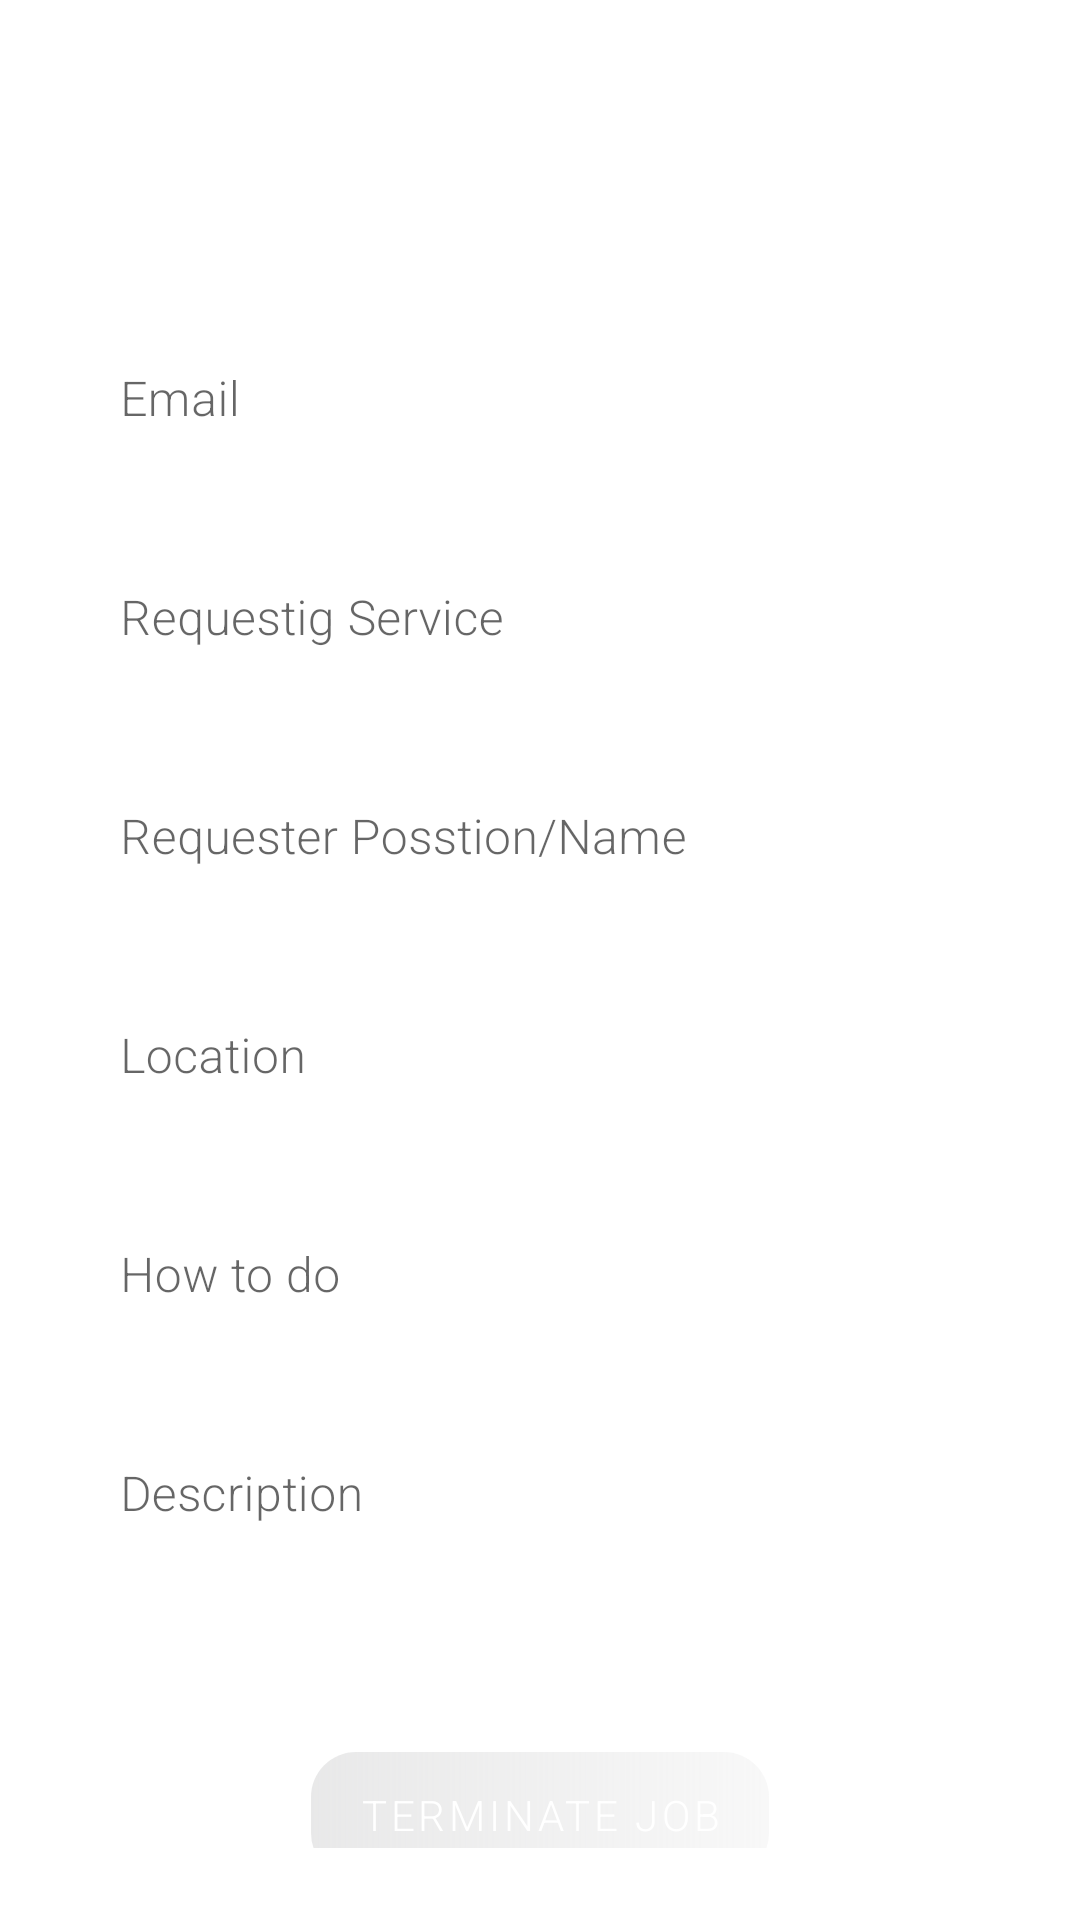

Produce the Android XML layout that renders to this screen, including the resource entries it uses.
<!-- AndroidManifest.xml: application theme Theme.HelpI -->
<!-- res/layout/activity_ac_job_detail_view.xml -->
<?xml version="1.0" encoding="utf-8"?>
<LinearLayout xmlns:android="http://schemas.android.com/apk/res/android"
    xmlns:app="http://schemas.android.com/apk/res-auto"
    xmlns:tools="http://schemas.android.com/tools"
    android:layout_width="match_parent"
    android:layout_height="match_parent"
    android:orientation="vertical"
    android:background="@drawable/backgrounddark"
    android:padding="24dp"
    tools:context=".acJobDetailView">

    <LinearLayout
        android:layout_width="match_parent"
        android:layout_height="match_parent"
        android:orientation="vertical"
        android:layout_gravity="center"
        android:layout_marginTop="5dp">

        <TextView
            android:layout_width="match_parent"
            android:layout_height="wrap_content"
            android:text="Find job"
            android:textSize="20sp"
            android:textColor="@color/white"
            android:gravity="center_horizontal"
            android:fontFamily="sans-serif-light"
            android:layout_marginVertical="16dp"/>

        <com.google.android.material.textfield.TextInputLayout
            android:layout_width="match_parent"
            style="@style/Widget.MaterialComponents.TextInputLayout.OutlinedBox"
            android:layout_height="wrap_content"

            android:layout_marginTop="12dp">

            <com.google.android.material.textfield.TextInputEditText
                android:id="@+id/EmailAddress"
                android:layout_width="match_parent"
                android:layout_height="wrap_content"
                android:hint="Email"
                android:textColorHint="@color/white"

                android:inputType="text"
                android:enabled="false"
                android:background="#12FFFFFF"
                android:fontFamily="sans-serif-light"
                android:textColor="@color/white"
                android:textAlignment="center"/>
        </com.google.android.material.textfield.TextInputLayout>

        <com.google.android.material.textfield.TextInputLayout
            android:layout_width="match_parent"
            style="@style/Widget.MaterialComponents.TextInputLayout.OutlinedBox"
            android:layout_height="wrap_content"
            android:layout_marginTop="12dp">

            <com.google.android.material.textfield.TextInputEditText
                android:id="@+id/Service"
                android:layout_width="match_parent"
                android:layout_height="wrap_content"
                android:textColorHint="@color/white"
                android:hint="Requestig Service"
                android:inputType="text"
                android:background="#12FFFFFF"
                android:enabled="false"
                android:fontFamily="sans-serif-light"
                android:textColor="@color/white"
                android:textAlignment="center"/>
        </com.google.android.material.textfield.TextInputLayout>

        <com.google.android.material.textfield.TextInputLayout
            android:layout_width="match_parent"
            style="@style/Widget.MaterialComponents.TextInputLayout.OutlinedBox"
            android:layout_height="wrap_content"
            android:layout_marginTop="12dp">

            <com.google.android.material.textfield.TextInputEditText
                android:id="@+id/Position"
                android:layout_width="match_parent"
                android:layout_height="wrap_content"
                android:textColorHint="@color/white"
                android:hint="Requester Posstion/Name"
                android:inputType="text"
                android:background="#12FFFFFF"
                android:enabled="false"
                android:fontFamily="sans-serif-light"
                android:textColor="@color/white"
                android:textAlignment="center"/>
        </com.google.android.material.textfield.TextInputLayout>

        <com.google.android.material.textfield.TextInputLayout
            android:layout_width="match_parent"
            style="@style/Widget.MaterialComponents.TextInputLayout.OutlinedBox"
            android:layout_height="wrap_content"

            android:layout_marginTop="12dp">

            <com.google.android.material.textfield.TextInputEditText
                android:id="@+id/Location"
                android:layout_width="match_parent"
                android:layout_height="wrap_content"
                android:hint="Location"
                android:background="#12FFFFFF"
                android:inputType="text"
                android:enabled="false"
                android:fontFamily="sans-serif-light"
                android:textColor="@color/white"
                android:textAlignment="center"/>
        </com.google.android.material.textfield.TextInputLayout>

        <com.google.android.material.textfield.TextInputLayout
            android:layout_width="match_parent"
            style="@style/Widget.MaterialComponents.TextInputLayout.OutlinedBox"
            android:layout_height="wrap_content"
            android:layout_marginTop="12dp">

            <com.google.android.material.textfield.TextInputEditText
                android:id="@+id/Method"
                android:layout_width="match_parent"
                android:layout_height="wrap_content"
                android:hint="How to do"
                android:background="#12FFFFFF"
                android:inputType="text"
                android:enabled="false"
                android:fontFamily="sans-serif-light"
                android:textColor="@color/white"
                android:textAlignment="center"/>
        </com.google.android.material.textfield.TextInputLayout>

        <com.google.android.material.textfield.TextInputLayout
            android:layout_width="match_parent"
            style="@style/Widget.MaterialComponents.TextInputLayout.OutlinedBox"
            android:layout_height="wrap_content"
            android:layout_marginTop="12dp">

            <com.google.android.material.textfield.TextInputEditText
                android:id="@+id/Description"
                android:layout_width="match_parent"
                android:layout_height="wrap_content"
                android:inputType="textImeMultiLine|textMultiLine"
                android:hint="Description"
                android:background="#12FFFFFF"
                android:enabled="false"
                android:fontFamily="sans-serif-light"
                android:textColor="@color/white"
                android:textAlignment="center"/>
        </com.google.android.material.textfield.TextInputLayout>

        

        <ImageView
            android:id="@+id/emailSendBtn"
            android:layout_width="41dp"
            android:layout_height="38dp"
            android:layout_gravity="center"
            android:layout_margin="10dp"
            android:layout_marginStart="10dp"
            app:srcCompat="@android:drawable/stat_notify_chat" />

        <LinearLayout
            android:layout_width="match_parent"
            android:layout_height="wrap_content"
            android:orientation="horizontal">

            

        </LinearLayout>

        <com.google.android.material.button.MaterialButton
            android:id="@+id/DeleteBtn"
            android:layout_width="wrap_content"
            android:layout_height="42dp"
            android:layout_gravity="center"
            android:background="@drawable/gradient001"

            android:fontFamily="sans-serif-light"
            android:text="Terminate Job"
            android:textColor="@color/white"
            app:backgroundTint="@null"
            tools:ignore="TouchTargetSizeCheck" />



    </LinearLayout>

</LinearLayout>
<!-- resources referenced by this layout -->
<resources>
  <color name="white">#FFFFFFFF</color>
  <!-- drawable gradient001 (drawable) -->
  <?xml version="1.0" encoding="utf-8"?>
  
  <shape xmlns:android="http://schemas.android.com/apk/res/android"
      android:shape="rectangle">
  
      <gradient
          android:startColor="#66C7C7C8"
  
          android:endColor="#129C9C9C"
  
          android:angle="0" />
      <corners android:radius="15dp" />
  </shape>
  <style name="Theme.HelpI" parent="Theme.MaterialComponents.DayNight.DarkActionBar">
          
          <item name="colorPrimary">@color/purple_500</item>
          <item name="colorPrimaryVariant">@color/purple_700</item>
          <item name="colorOnPrimary">@color/white</item>
          
          <item name="colorSecondary">@color/teal_200</item>
          <item name="colorSecondaryVariant">@color/teal_700</item>
          <item name="colorOnSecondary">@color/black</item>
          
          <item name="android:statusBarColor" tools:targetApi="l">?attr/colorPrimaryVariant</item>
          
      </style>
  <color name="purple_500">#FF6200EE</color>
  <color name="purple_700">#FF3700B3</color>
  <color name="teal_200">#FF03DAC5</color>
  <color name="teal_700">#FF018786</color>
  <color name="black">#FF000000</color>
</resources>
